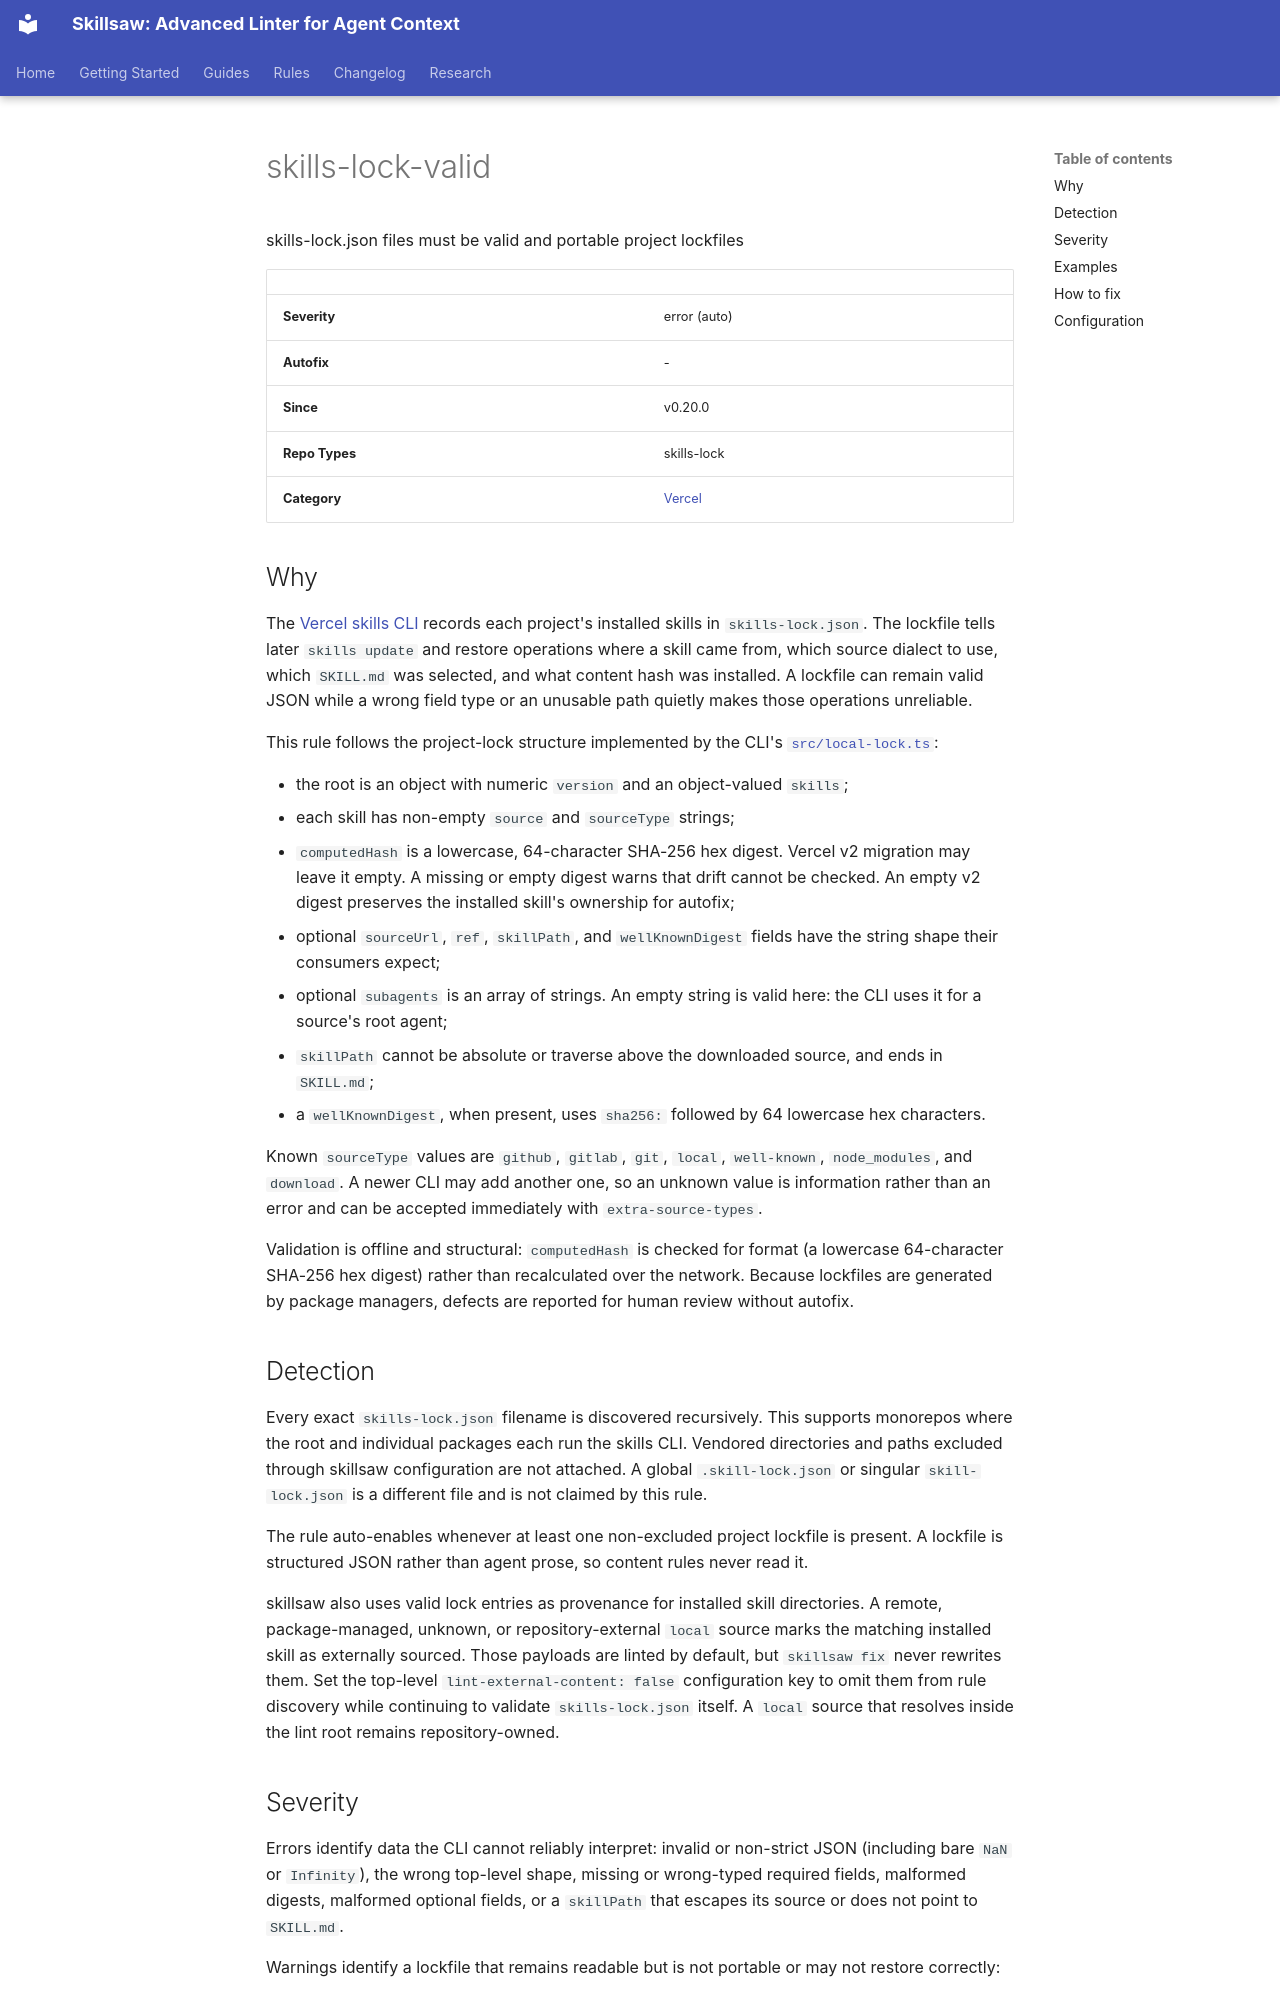

repository: stbenjam/skillsaw · page: rules/skills-lock-valid/index.html · generator: mkdocs

<!-- Generated by scripts/generate-site-content.py — do not edit by hand -->


# skills-lock-valid

skills-lock.json files must be valid and portable project lockfiles

| | |
|---|---|
| **Severity** | error (auto) |
| **Autofix** | - |
| **Since** | v0.20.0 |
| **Repo Types** | skills-lock |
| **Category** | [Vercel](vercel.md) |

## Why

The [Vercel skills CLI](https://github.com/vercel-labs/skills) records each
project's installed skills in `skills-lock.json`. The lockfile tells later
`skills update` and restore operations where a skill came from, which source
dialect to use, which `SKILL.md` was selected, and what content hash was
installed. A lockfile can remain valid JSON while a wrong field type or an
unusable path quietly makes those operations unreliable.

This rule follows the project-lock structure implemented by the CLI's
[`src/local-lock.ts`](https://github.com/vercel-labs/skills/blob/main/src/local-lock.ts):

- the root is an object with numeric `version` and an object-valued `skills`;
- each skill has non-empty `source` and `sourceType` strings;
- `computedHash` is a lowercase, 64-character SHA-256 hex digest. Vercel
  v2 migration may leave it empty. A missing or empty digest warns that
  drift cannot be checked. An empty v2 digest preserves the installed
  skill's ownership for autofix;
- optional `sourceUrl`, `ref`, `skillPath`, and `wellKnownDigest` fields have
  the string shape their consumers expect;
- optional `subagents` is an array of strings. An empty string is valid here:
  the CLI uses it for a source's root agent;
- `skillPath` cannot be absolute or traverse above the downloaded source, and
  ends in `SKILL.md`;
- a `wellKnownDigest`, when present, uses `sha256:` followed by 64 lowercase
  hex characters.

Known `sourceType` values are `github`, `gitlab`, `git`, `local`,
`well-known`, `node_modules`, and `download`. A newer CLI may add another one,
so an unknown value is information rather than an error and can be accepted
immediately with `extra-source-types`.

Validation is offline and structural: `computedHash` is checked for format
(a lowercase 64-character SHA-256 hex digest) rather than recalculated over
the network. Because lockfiles are generated by package managers, defects are
reported for human review without autofix.
